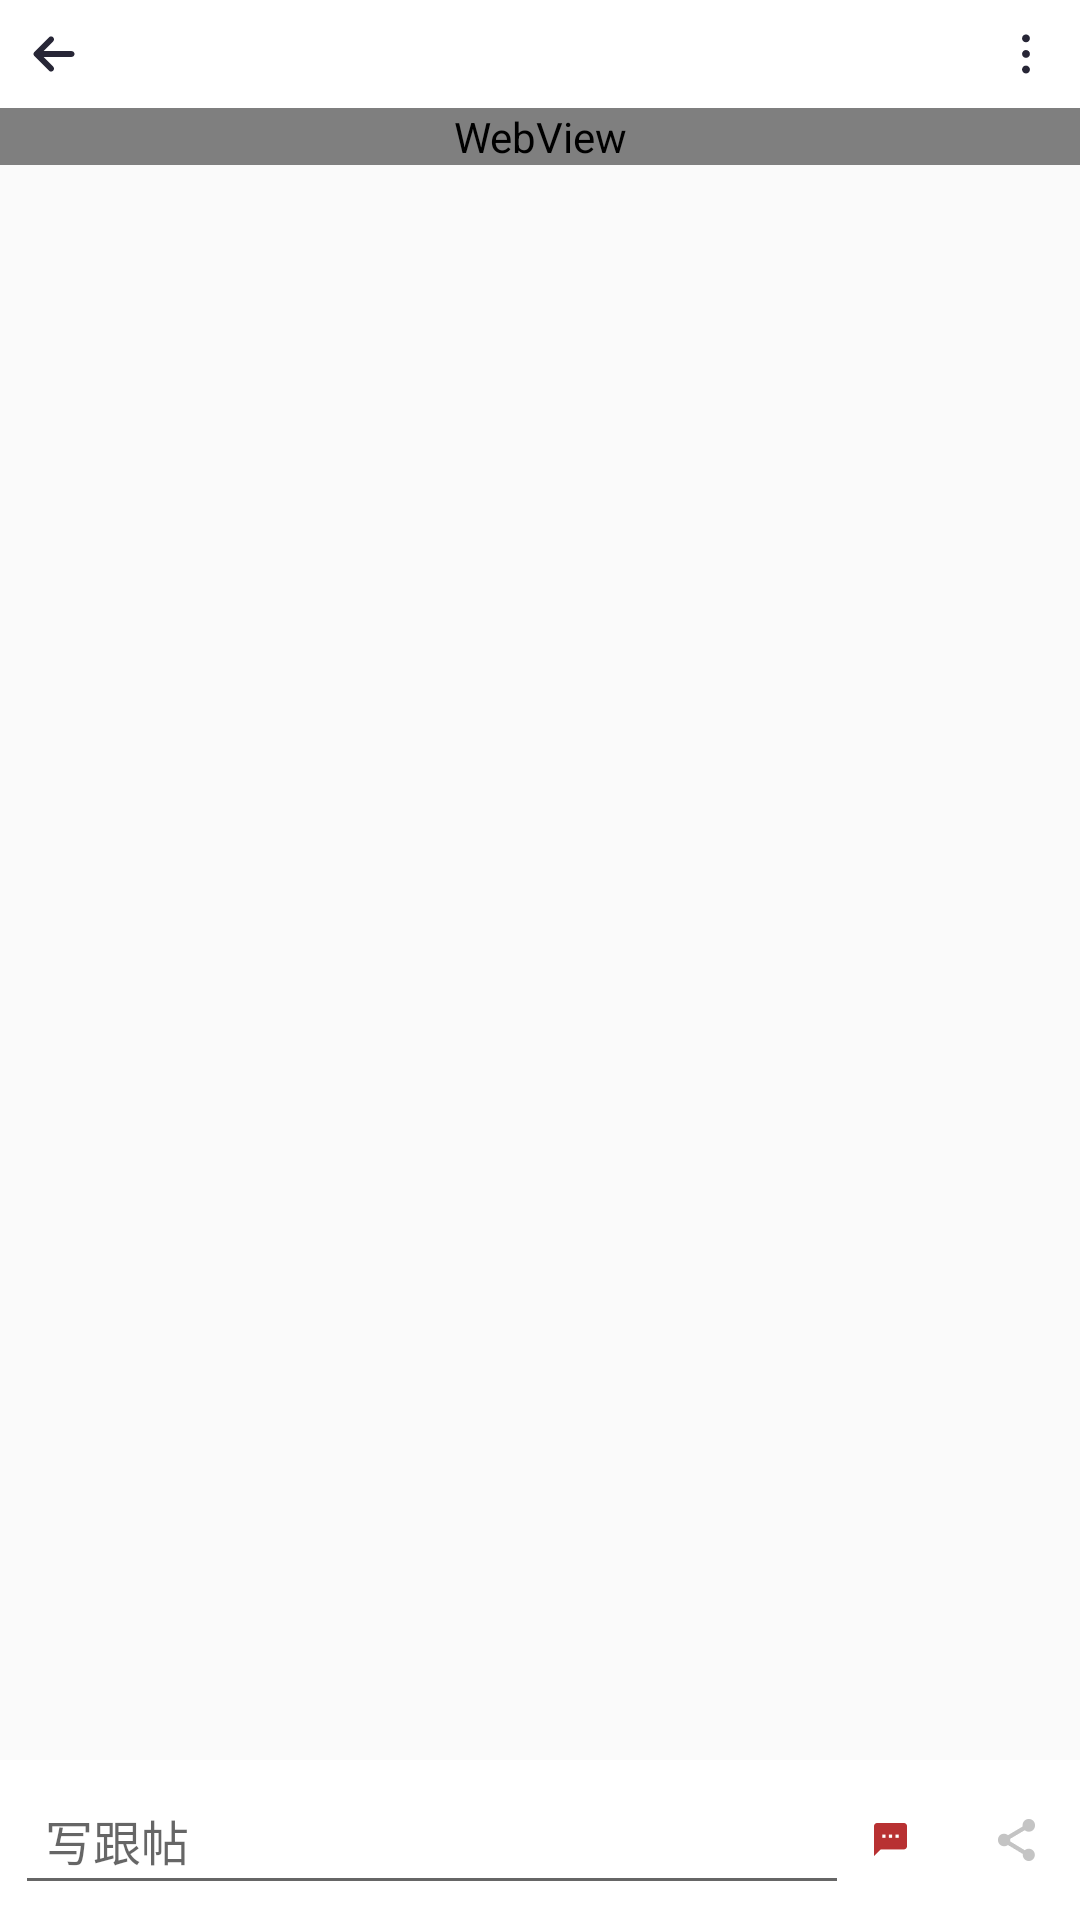

Here is an Android app screen rendered from its layout file. Give the layout XML and the strings, colors and styles it references.
<!-- AndroidManifest.xml: application theme Theme.AppCompat.Light.NoActionBar -->
<!-- res/layout/activity_select.xml -->
<?xml version="1.0" encoding="utf-8"?>
<RelativeLayout xmlns:android="http://schemas.android.com/apk/res/android"
    android:layout_width="match_parent"
    android:layout_height="match_parent">

    <RelativeLayout
        android:id="@+id/rl_select"
        android:layout_width="match_parent"
        android:layout_height="wrap_content"
        android:background="@android:color/white">

        <ImageView
            android:id="@+id/iv_select_finish"
            android:layout_width="wrap_content"
            android:layout_height="wrap_content"
            android:layout_centerVertical="true"
            android:padding="10dp"
            android:src="@mipmap/left_arrow" />

        <ImageView
            android:layout_width="wrap_content"
            android:layout_height="wrap_content"
            android:layout_alignParentRight="true"
            android:layout_centerVertical="true"
            android:padding="10dp"
            android:src="@mipmap/vertical" />

    </RelativeLayout>

    <WebView
        android:id="@+id/web_select"
        android:layout_width="match_parent"
        android:layout_height="wrap_content"
        android:layout_below="@id/rl_select" />

    <LinearLayout
        android:layout_width="match_parent"
        android:layout_height="wrap_content"
        android:layout_alignParentBottom="true"
        android:layout_alignParentStart="true"
        android:background="@android:color/white"
        android:orientation="horizontal"
        android:padding="5dp"
        android:weightSum="10">

        <EditText
            android:layout_width="0dp"
            android:layout_height="wrap_content"
            android:layout_weight="8.5"
            android:drawableLeft="@mipmap/a_l"
            android:hint="写跟帖"
            android:padding="10dp"
            android:textSize="16sp" />

        <ImageView
            android:layout_width="wrap_content"
            android:layout_height="wrap_content"
            android:layout_gravity="center"
            android:layout_marginLeft="5dp"
            android:src="@mipmap/a1p" />

        <TextView
            android:id="@+id/tv_select_reply_count"
            android:layout_width="wrap_content"
            android:layout_height="wrap_content"
            android:layout_gravity="center"
            android:layout_weight="0.5"
            android:textColor="#ff3333" />

        <ImageView
            android:layout_width="0dp"
            android:layout_height="wrap_content"
            android:layout_gravity="center"
            android:layout_weight="1"
            android:src="@mipmap/a1r" />
    </LinearLayout>


</RelativeLayout>
<!-- resources referenced by this layout -->
<resources>
  <!-- mipmap a1p: png bitmap (mipmap-xxhdpi, 268 bytes) -->
  <!-- mipmap a1r: png bitmap (mipmap-xxhdpi, 515 bytes) -->
  <!-- mipmap left_arrow: png bitmap (mipmap-xxhdpi, 310 bytes) -->
  <!-- mipmap vertical: png bitmap (mipmap-xxhdpi, 389 bytes) -->
</resources>
